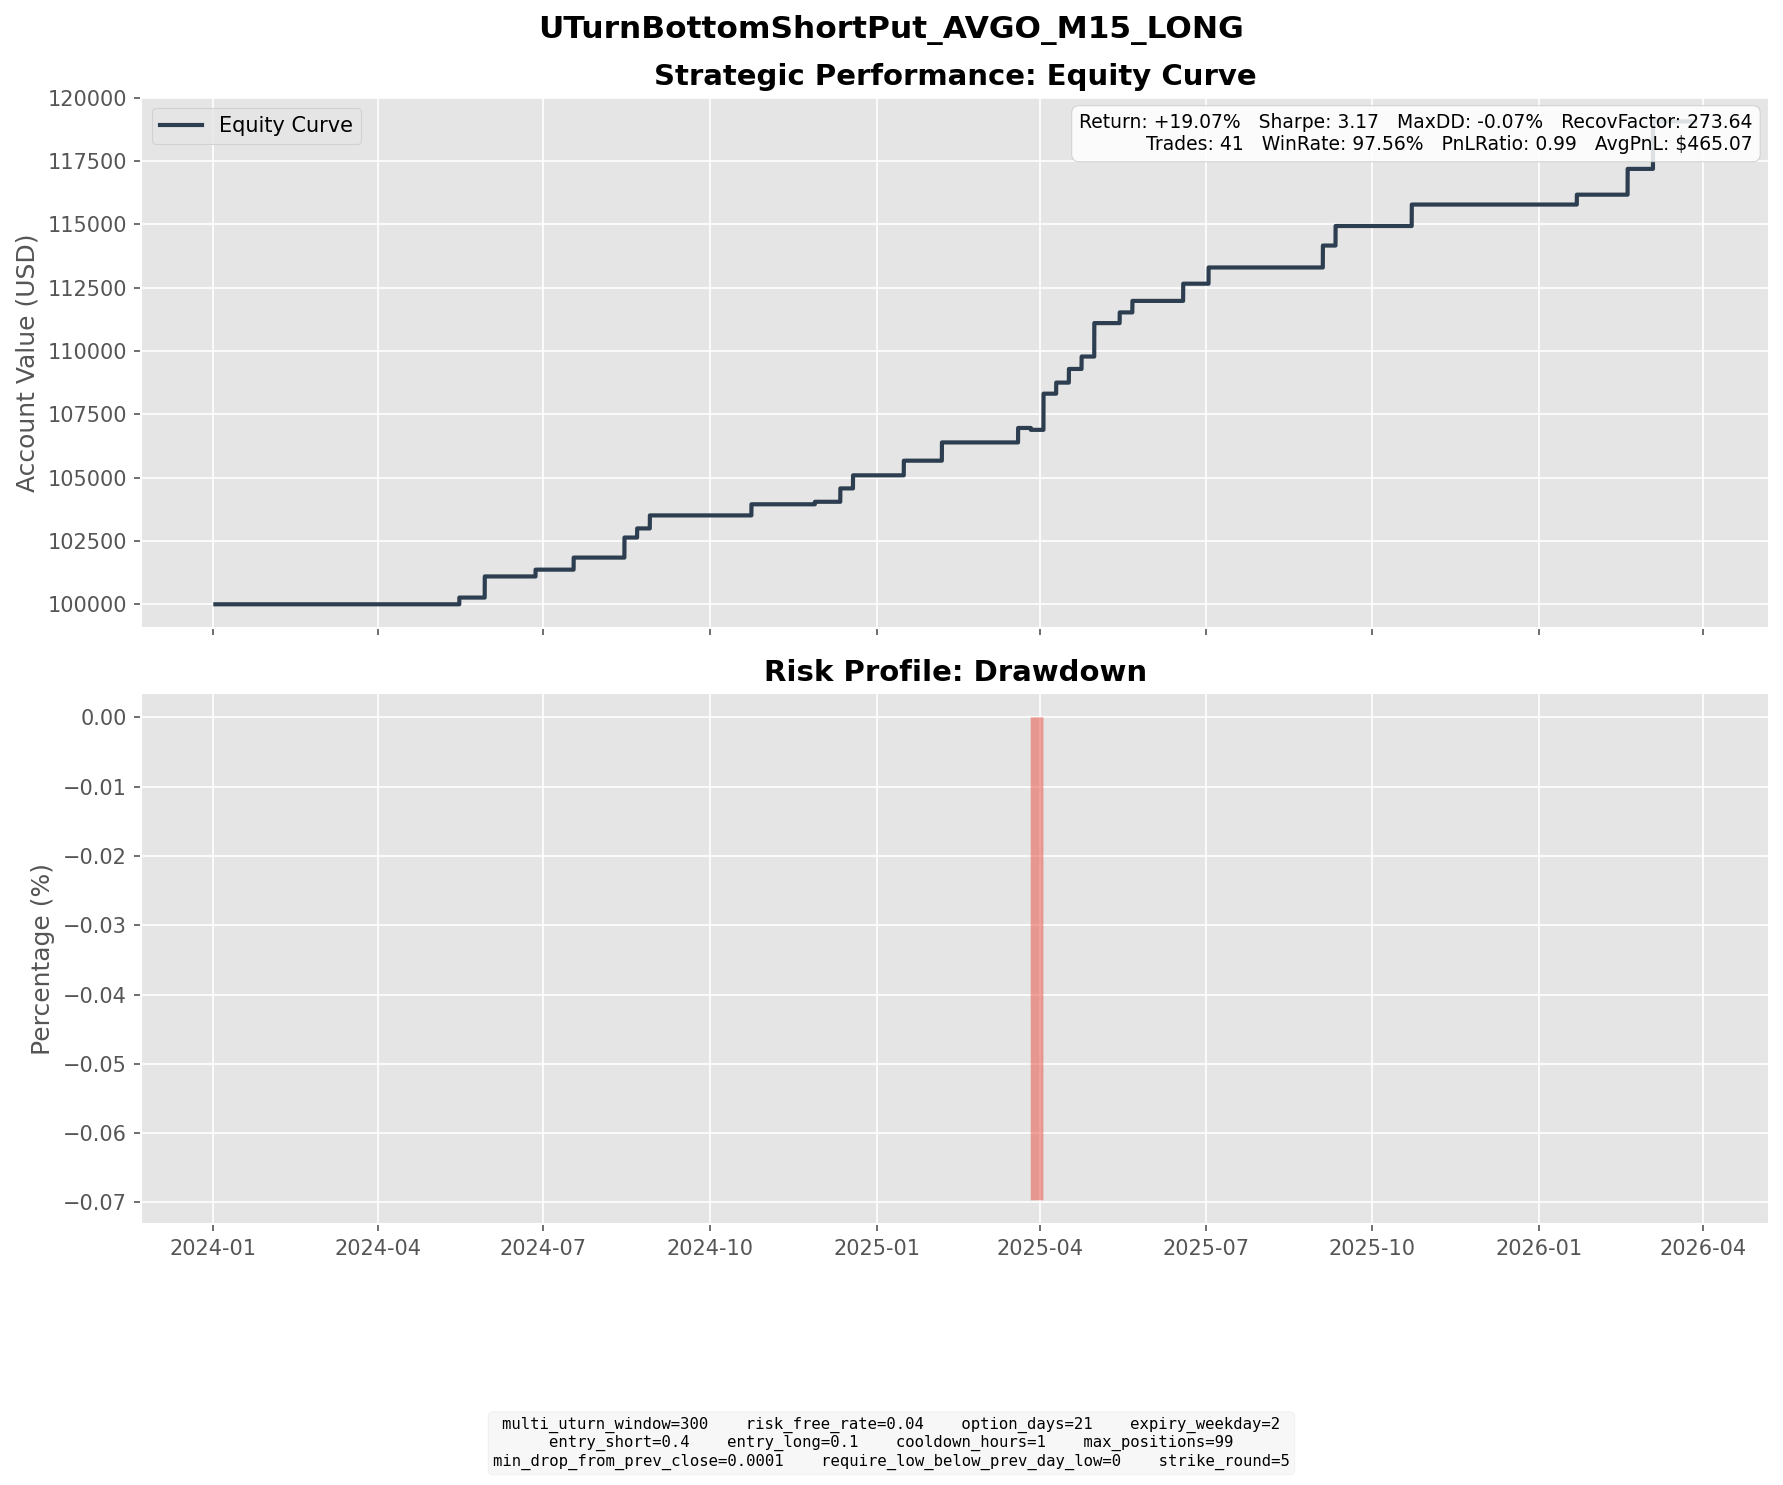

Values plotted in this chart, from the file beside it:
entry_dt, lock_dt, lock_reason, settlement_dt, close_reason, k1, k2, short_prem, long_prem, net_credit, short_settle, long_settle, final_pnl
2024-04-19 15:00:00, 2024-04-19 15:00:00, direct_entry, 2024-05-15 16:00:00, expiry, 115, 100, 3.658, 1.004, 2.654, 0.0, 0.0, 2.654
2024-05-02 13:00:00, 2024-05-02 13:00:00, direct_entry, 2024-05-29 16:00:00, expiry, 120, 100, 5.007, 0.8615, 4.146, 0.0, 0.0, 4.146
2024-05-02 14:00:00, 2024-05-02 14:00:00, direct_entry, 2024-05-29 16:00:00, expiry, 120, 100, 5.069, 0.8738, 4.195, 0.0, 0.0, 4.195
2024-06-03 13:15:00, 2024-06-03 13:15:00, direct_entry, 2024-06-26 16:00:00, expiry, 125, 110, 3.786, 1.102, 2.684, 0.0, 0.0, 2.684
2024-06-24 09:45:00, 2024-06-24 09:45:00, direct_entry, 2024-07-17 16:00:00, expiry, 160, 135, 5.827, 0.9776, 4.849, 4.12, 0.0, 0.7291
2024-06-26 09:15:00, 2024-06-26 09:15:00, direct_entry, 2024-07-17 16:00:00, expiry, 155, 135, 5.313, 1.277, 4.036, 0.0, 0.0, 4.036
2024-07-24 09:15:00, 2024-07-24 09:15:00, direct_entry, 2024-08-14 16:00:00, expiry, 155, 135, 4.989, 1.184, 3.805, 0.0, 0.0, 3.805
2024-07-24 13:00:00, 2024-07-24 13:00:00, direct_entry, 2024-08-14 16:00:00, expiry, 150, 130, 5.293, 1.184, 4.109, 0.0, 0.0, 4.109
2024-07-29 15:00:00, 2024-07-29 15:00:00, direct_entry, 2024-08-21 16:00:00, expiry, 145, 125, 4.613, 1.011, 3.602, 0.0, 0.0, 3.602
2024-08-02 09:30:00, 2024-08-02 09:30:00, direct_entry, 2024-08-28 16:00:00, expiry, 140, 115, 5.958, 0.8197, 5.139, 0.0, 0.0, 5.139
2024-10-01 19:30:00, 2024-10-01 19:30:00, direct_entry, 2024-10-23 16:00:00, expiry, 160, 135, 5.172, 0.7839, 4.388, 0.0, 0.0, 4.388
2024-10-31 12:15:00, 2024-10-31 12:15:00, direct_entry, 2024-11-27 16:00:00, expiry, 165, 135, 7.316, 1.004, 6.312, 5.32, 0.0, 0.9922
2024-11-15 13:15:00, 2024-11-15 13:15:00, direct_entry, 2024-12-11 16:00:00, expiry, 160, 135, 6.556, 1.275, 5.281, 0.0, 0.0, 5.281
2024-11-27 12:15:00, 2024-11-27 12:15:00, direct_entry, 2024-12-18 16:00:00, expiry, 155, 130, 6.016, 0.8494, 5.167, 0.0, 0.0, 5.167
2024-12-20 06:00:00, 2024-12-20 06:00:00, direct_entry, 2025-01-15 16:00:00, expiry, 205, 175, 7.443, 1.66, 5.784, 0.0, 0.0, 5.784
2025-01-14 15:45:00, 2025-01-14 15:45:00, direct_entry, 2025-02-05 16:00:00, expiry, 220, 185, 8.516, 1.306, 7.21, 0.0, 0.0, 7.21
2025-02-24 17:30:00, 2025-02-24 17:30:00, direct_entry, 2025-03-19 16:00:00, expiry, 200, 170, 6.741, 1.216, 5.525, 4.43, 0.0, 1.095
2025-02-25 11:45:00, 2025-02-25 11:45:00, direct_entry, 2025-03-19 16:00:00, expiry, 195, 170, 6.137, 1.524, 4.613, 0.0, 0.0, 4.613
2025-02-28 09:30:00, 2025-02-28 09:30:00, direct_entry, 2025-03-26 16:00:00, expiry, 190, 160, 7.295, 1.367, 5.928, 10.85, 0.0, -4.922
2025-03-04 08:30:00, 2025-03-04 08:30:00, direct_entry, 2025-03-26 16:00:00, expiry, 180, 155, 6.4, 1.374, 5.026, 0.85, 0.0, 4.176
2025-03-06 13:45:00, 2025-03-06 13:45:00, direct_entry, 2025-04-02 16:00:00, expiry, 175, 145, 6.688, 1.037, 5.651, 0.8, 0.0, 4.851
2025-03-06 14:45:00, 2025-03-06 14:45:00, direct_entry, 2025-04-02 16:00:00, expiry, 175, 145, 7.279, 1.156, 6.124, 0.8, 0.0, 5.324
2025-03-10 11:15:00, 2025-03-10 11:15:00, direct_entry, 2025-04-02 16:00:00, expiry, 180, 150, 6.919, 0.981, 5.938, 5.8, 0.0, 0.1381
2025-03-10 13:45:00, 2025-03-10 13:45:00, direct_entry, 2025-04-02 16:00:00, expiry, 175, 150, 6.008, 1.237, 4.772, 0.8, 0.0, 3.972
2025-03-18 14:15:00, 2025-03-18 14:15:00, direct_entry, 2025-04-09 16:00:00, expiry, 180, 155, 5.503, 1.131, 4.372, 0.0, 0.0, 4.372
2025-03-26 13:45:00, 2025-03-26 13:45:00, direct_entry, 2025-04-16 16:00:00, expiry, 175, 150, 6.688, 1.298, 5.39, 0.0, 0.0, 5.39
2025-03-28 09:00:00, 2025-03-28 09:00:00, direct_entry, 2025-04-23 16:00:00, expiry, 165, 140, 6.169, 1.272, 4.898, 0.0, 0.0, 4.898
2025-04-03 14:30:00, 2025-04-03 14:30:00, direct_entry, 2025-04-30 16:00:00, expiry, 150, 125, 5.044, 0.8161, 4.228, 0.0, 0.0, 4.228
2025-04-03 16:30:00, 2025-04-03 16:30:00, direct_entry, 2025-04-30 16:00:00, expiry, 150, 125, 6.178, 1.053, 5.125, 0.0, 0.0, 5.125
2025-04-04 11:00:00, 2025-04-04 11:00:00, direct_entry, 2025-04-30 16:00:00, expiry, 140, 120, 5.023, 1.171, 3.852, 0.0, 0.0, 3.852
2025-04-21 06:30:00, 2025-04-21 06:30:00, direct_entry, 2025-05-14 16:00:00, expiry, 160, 135, 5.042, 0.8185, 4.224, 0.0, 0.0, 4.224
2025-04-30 10:00:00, 2025-04-30 10:00:00, direct_entry, 2025-05-21 16:00:00, expiry, 180, 155, 5.671, 1.131, 4.54, 0.0, 0.0, 4.54
2025-05-23 18:45:00, 2025-05-23 18:45:00, direct_entry, 2025-06-18 16:00:00, expiry, 220, 185, 8.29, 1.494, 6.796, 0.0, 0.0, 6.796
2025-06-09 12:45:00, 2025-06-09 12:45:00, direct_entry, 2025-07-02 16:00:00, expiry, 235, 200, 7.853, 1.452, 6.401, 0.0, 0.0, 6.401
2025-08-08 09:30:00, 2025-08-08 09:30:00, direct_entry, 2025-09-03 16:00:00, expiry, 295, 250, 10.85, 2.192, 8.663, 0.0, 0.0, 8.663
2025-08-19 13:45:00, 2025-08-19 13:45:00, direct_entry, 2025-09-10 16:00:00, expiry, 285, 245, 9.711, 1.996, 7.716, 0.0, 0.0, 7.716
2025-09-30 11:45:00, 2025-09-30 11:45:00, direct_entry, 2025-10-22 16:00:00, expiry, 315, 270, 10.55, 2.076, 8.471, 0.0, 0.0, 8.471
2025-12-31 17:45:00, 2025-12-31 17:45:00, direct_entry, 2026-01-21 16:00:00, expiry, 335, 285, 11.36, 1.891, 9.472, 5.57, 0.0, 3.902
2026-01-26 05:30:00, 2026-01-26 05:30:00, direct_entry, 2026-02-18 16:00:00, expiry, 310, 260, 12.1, 1.915, 10.18, 0.0, 0.0, 10.18
2026-02-05 09:30:00, 2026-02-05 09:30:00, direct_entry, 2026-03-04 16:00:00, expiry, 315, 265, 12.76, 2.48, 10.28, 0.0, 0.0, 10.28
2026-02-05 17:00:00, 2026-02-05 17:00:00, direct_entry, 2026-03-04 16:00:00, expiry, 295, 250, 10.67, 2.2, 8.473, 0.0, 0.0, 8.473
